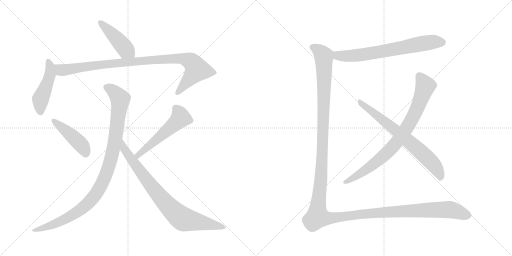
t = 0.00 s
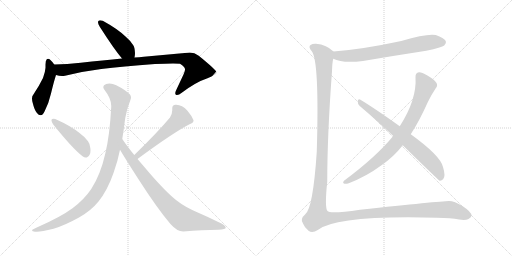
t = 1.93 s
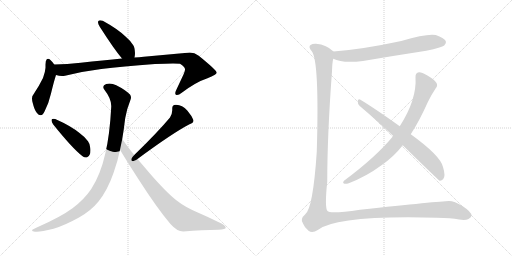
t = 3.86 s
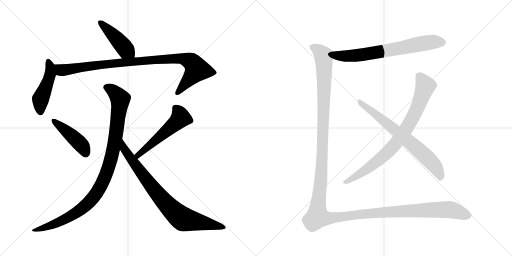
t = 5.80 s
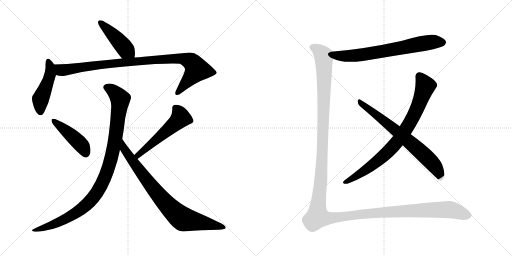
t = 7.73 s
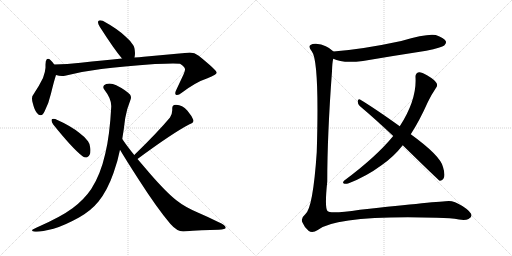
t = 9.66 s

The animated SVG that drew these frames (rendered in a browser with its animation timeline set to each time). Animation: 11 CSS @keyframes rules; one cycle of 9.66 s.

<svg version="1.1" viewBox="0 0 2048 1024" xmlns="http://www.w3.org/2000/svg">
  <g stroke="lightgray" stroke-dasharray="1,1" stroke-width="1" transform="scale(4, 4)">
    <line x1="0" y1="0" x2="256" y2="256"></line>
    <line x1="256" y1="0" x2="0" y2="256"></line>
    <line x1="128" y1="0" x2="128" y2="256"></line>
    <line x1="0" y1="128" x2="256" y2="128"></line>
    <line x1="256" y1="0" x2="512" y2="256"></line>
    <line x1="512" y1="0" x2="256" y2="256"></line>
    <line x1="384" y1="0" x2="384" y2="256"></line>
    <line x1="256" y1="128" x2="512" y2="128"></line>
  </g>
<g transform="scale(1, -1) translate(0, -850)">
   <style type="text/css">
    @keyframes keyframes0 {
      from {
       stroke: black;
       stroke-dashoffset: 444;
       stroke-width: 128;
       }
       59% {
       animation-timing-function: step-end;
       stroke: black;
       stroke-dashoffset: 0;
       stroke-width: 128;
       }
       to {
       stroke: black;
       stroke-width: 1024;
       }
       }
       #make-me-a-hanzi-animation-0 {
         animation: keyframes0 0.611328s both;
         animation-delay: 0.000000s;
         animation-timing-function: linear;
       }
    @keyframes keyframes1 {
      from {
       stroke: black;
       stroke-dashoffset: 469;
       stroke-width: 128;
       }
       60% {
       animation-timing-function: step-end;
       stroke: black;
       stroke-dashoffset: 0;
       stroke-width: 128;
       }
       to {
       stroke: black;
       stroke-width: 1024;
       }
       }
       #make-me-a-hanzi-animation-1 {
         animation: keyframes1 0.631673s both;
         animation-delay: 0.611328s;
         animation-timing-function: linear;
       }
    @keyframes keyframes2 {
      from {
       stroke: black;
       stroke-dashoffset: 971;
       stroke-width: 128;
       }
       76% {
       animation-timing-function: step-end;
       stroke: black;
       stroke-dashoffset: 0;
       stroke-width: 128;
       }
       to {
       stroke: black;
       stroke-width: 1024;
       }
       }
       #make-me-a-hanzi-animation-2 {
         animation: keyframes2 1.040202s both;
         animation-delay: 1.243001s;
         animation-timing-function: linear;
       }
    @keyframes keyframes3 {
      from {
       stroke: black;
       stroke-dashoffset: 444;
       stroke-width: 128;
       }
       59% {
       animation-timing-function: step-end;
       stroke: black;
       stroke-dashoffset: 0;
       stroke-width: 128;
       }
       to {
       stroke: black;
       stroke-width: 1024;
       }
       }
       #make-me-a-hanzi-animation-3 {
         animation: keyframes3 0.611328s both;
         animation-delay: 2.283203s;
         animation-timing-function: linear;
       }
    @keyframes keyframes4 {
      from {
       stroke: black;
       stroke-dashoffset: 534;
       stroke-width: 128;
       }
       63% {
       animation-timing-function: step-end;
       stroke: black;
       stroke-dashoffset: 0;
       stroke-width: 128;
       }
       to {
       stroke: black;
       stroke-width: 1024;
       }
       }
       #make-me-a-hanzi-animation-4 {
         animation: keyframes4 0.684570s both;
         animation-delay: 2.894531s;
         animation-timing-function: linear;
       }
    @keyframes keyframes5 {
      from {
       stroke: black;
       stroke-dashoffset: 1020;
       stroke-width: 128;
       }
       77% {
       animation-timing-function: step-end;
       stroke: black;
       stroke-dashoffset: 0;
       stroke-width: 128;
       }
       to {
       stroke: black;
       stroke-width: 1024;
       }
       }
       #make-me-a-hanzi-animation-5 {
         animation: keyframes5 1.080078s both;
         animation-delay: 3.579102s;
         animation-timing-function: linear;
       }
    @keyframes keyframes6 {
      from {
       stroke: black;
       stroke-dashoffset: 826;
       stroke-width: 128;
       }
       73% {
       animation-timing-function: step-end;
       stroke: black;
       stroke-dashoffset: 0;
       stroke-width: 128;
       }
       to {
       stroke: black;
       stroke-width: 1024;
       }
       }
       #make-me-a-hanzi-animation-6 {
         animation: keyframes6 0.922201s both;
         animation-delay: 4.659180s;
         animation-timing-function: linear;
       }
    @keyframes keyframes7 {
      from {
       stroke: black;
       stroke-dashoffset: 692;
       stroke-width: 128;
       }
       69% {
       animation-timing-function: step-end;
       stroke: black;
       stroke-dashoffset: 0;
       stroke-width: 128;
       }
       to {
       stroke: black;
       stroke-width: 1024;
       }
       }
       #make-me-a-hanzi-animation-7 {
         animation: keyframes7 0.813151s both;
         animation-delay: 5.581380s;
         animation-timing-function: linear;
       }
    @keyframes keyframes8 {
      from {
       stroke: black;
       stroke-dashoffset: 818;
       stroke-width: 128;
       }
       73% {
       animation-timing-function: step-end;
       stroke: black;
       stroke-dashoffset: 0;
       stroke-width: 128;
       }
       to {
       stroke: black;
       stroke-width: 1024;
       }
       }
       #make-me-a-hanzi-animation-8 {
         animation: keyframes8 0.915690s both;
         animation-delay: 6.394531s;
         animation-timing-function: linear;
       }
    @keyframes keyframes9 {
      from {
       stroke: black;
       stroke-dashoffset: 707;
       stroke-width: 128;
       }
       70% {
       animation-timing-function: step-end;
       stroke: black;
       stroke-dashoffset: 0;
       stroke-width: 128;
       }
       to {
       stroke: black;
       stroke-width: 1024;
       }
       }
       #make-me-a-hanzi-animation-9 {
         animation: keyframes9 0.825358s both;
         animation-delay: 7.310221s;
         animation-timing-function: linear;
       }
    @keyframes keyframes10 {
      from {
       stroke: black;
       stroke-dashoffset: 1565;
       stroke-width: 128;
       }
       84% {
       animation-timing-function: step-end;
       stroke: black;
       stroke-dashoffset: 0;
       stroke-width: 128;
       }
       to {
       stroke: black;
       stroke-width: 1024;
       }
       }
       #make-me-a-hanzi-animation-10 {
         animation: keyframes10 1.523600s both;
         animation-delay: 8.135579s;
         animation-timing-function: linear;
       }
</style>
<path d="M 538 620 Q 540 629 540 638 Q 539 660 533 669 Q 523 686 502 704 Q 471 734 411 767 Q 405 769 401 769 Q 395 769 393 765 Q 392 764 392 761 Q 392 755 399 743 Q 455 655 488 616 C 507 593 533 590 538 620 Z" fill="lightgray"></path> 
<path d="M 217 592 Q 201 615 192 615 Q 189 615 187 613 Q 182 608 182 592 L 182 579 Q 181 562 172 538 Q 157 507 133 471 Q 128 466 128 456 Q 128 448 131 438 Q 137 412 147 399 Q 155 389 162 389 Q 172 389 179 406 Q 195 437 204 476 Q 215 522 224 550 C 231 573 231 573 217 592 Z" fill="lightgray"></path> 
<path d="M 224 550 Q 236 546 248 546 Q 254 546 260 547 Q 332 565 405 574 Q 488 585 620 594 Q 666 596 692 596 Q 712 596 720 595 Q 740 582 740 573 L 740 571 Q 740 567 734 552 L 704 488 Q 701 481 701 477 Q 701 473 704 471 Q 706 470 708 470 Q 716 470 727 479 Q 784 522 830 537 Q 867 551 867 560 Q 865 570 795 627 Q 778 640 759 640 Q 755 640 750 639 L 575 623 Q 556 621 538 620 L 488 616 Q 414 609 323 599 Q 268 593 217 592 C 187 591 194 555 224 550 Z" fill="lightgray"></path> 
<path d="M 206 371 L 206 368 Q 206 362 213 352 Q 290 256 329 226 Q 337 220 343 220 Q 347 220 350 222 Q 362 228 362 249 Q 362 254 361 259 Q 358 278 352 285 Q 340 302 318 318 Q 284 346 221 374 Q 217 375 214 375 Q 208 375 206 371 Z" fill="lightgray"></path> 
<path d="M 758 353 Q 774 359 774 367 L 774 369 Q 767 387 749 408 Q 729 430 705 431 L 702 431 Q 689 431 689 417 L 689 409 Q 689 395 680 380 Q 630 320 537 230 C 515 209 526 196 550 214 Q 689 317 758 353 Z" fill="lightgray"></path> 
<path d="M 489 294 Q 492 314 495 332 Q 498 357 501 378 Q 507 414 522 451 Q 524 456 524 460 Q 524 467 520 472 Q 501 491 465 509 Q 451 516 438 516 Q 431 516 425 514 Q 413 510 413 502 Q 413 496 419 489 Q 445 456 445 426 L 445 424 Q 439 308 421 235 Q 402 151 365 94 Q 336 51 290 17 Q 243 -18 147 -60 Q 132 -67 128 -70 L 128 -71 Q 128 -75 140 -77 L 147 -77 Q 167 -77 214 -65 Q 256 -53 316 -20 Q 364 7 394 44 Q 430 89 454 158 Q 471 205 480 251 L 489 294 Z" fill="lightgray"></path> 
<path d="M 537 230 Q 507 267 489 294 C 472 319 465 277 480 251 Q 503 212 554 133 Q 627 19 681 -45 Q 708 -76 733 -76 Q 810 -70 874 -69 Q 903 -67 903 -61 Q 903 -51 873 -38 Q 833 -18 791 0 Q 738 23 708 47 Q 667 78 597 159 L 550 214 L 537 230 Z" fill="lightgray"></path> 
<path d="M 1333 615 Q 1369 596 1452 606 Q 1575 627 1705 647 Q 1768 660 1777 668 Q 1787 677 1783 686 Q 1776 699 1743 710 Q 1709 717 1605 686 Q 1452 653 1334 644 C 1304 642 1305 627 1333 615 Z" fill="lightgray"></path> 
<path d="M 1643 313 Q 1677 365 1711 441 Q 1724 469 1743 497 Q 1752 507 1746 518 Q 1740 530 1708 549 Q 1686 562 1676 561 Q 1661 558 1662 542 Q 1668 452 1599 345 L 1573 306 Q 1504 222 1376 127 Q 1369 120 1375 116 Q 1382 113 1395 117 Q 1465 144 1526 189 Q 1575 223 1611 269 L 1643 313 Z" fill="lightgray"></path> 
<path d="M 1611 269 Q 1755 128 1759 127 Q 1766 126 1773 134 Q 1783 146 1772 182 Q 1762 227 1643 313 L 1599 345 Q 1497 418 1440 452 Q 1433 456 1431 446 Q 1430 434 1439 426 Q 1503 372 1573 306 L 1611 269 Z" fill="lightgray"></path> 
<path d="M 1334 644 Q 1307 671 1264 675 Q 1251 676 1242 670 Q 1232 663 1247 645 Q 1278 606 1267 242 Q 1252 17 1221 -7 Q 1199 -26 1212 -44 Q 1218 -60 1234 -73 Q 1249 -85 1271 -70 Q 1349 -10 1747 -21 Q 1805 -22 1836 -28 Q 1861 -32 1874 -26 Q 1886 -19 1886 -12 Q 1885 3 1851 25 Q 1817 46 1796 46 Q 1756 45 1440 11 Q 1319 -7 1310 6 Q 1298 18 1309 124 Q 1309 308 1328 565 Q 1329 601 1333 615 C 1336 643 1336 643 1334 644 Z" fill="lightgray"></path> 
      <clipPath id="make-me-a-hanzi-clip-0">
      <path d="M 538 620 Q 540 629 540 638 Q 539 660 533 669 Q 523 686 502 704 Q 471 734 411 767 Q 405 769 401 769 Q 395 769 393 765 Q 392 764 392 761 Q 392 755 399 743 Q 455 655 488 616 C 507 593 533 590 538 620 Z" fill="lightgray"></path>
      </clipPath>
      <path clip-path="url(#make-me-a-hanzi-clip-0)" d="M 400 761 L 531 626 " fill="none" id="make-me-a-hanzi-animation-0" stroke-dasharray="316 632" stroke-linecap="round"></path>

      <clipPath id="make-me-a-hanzi-clip-1">
      <path d="M 217 592 Q 201 615 192 615 Q 189 615 187 613 Q 182 608 182 592 L 182 579 Q 181 562 172 538 Q 157 507 133 471 Q 128 466 128 456 Q 128 448 131 438 Q 137 412 147 399 Q 155 389 162 389 Q 172 389 179 406 Q 195 437 204 476 Q 215 522 224 550 C 231 573 231 573 217 592 Z" fill="lightgray"></path>
      </clipPath>
      <path clip-path="url(#make-me-a-hanzi-clip-1)" d="M 193 606 L 201 582 L 200 551 L 162 450 L 162 401 " fill="none" id="make-me-a-hanzi-animation-1" stroke-dasharray="341 682" stroke-linecap="round"></path>

      <clipPath id="make-me-a-hanzi-clip-2">
      <path d="M 224 550 Q 236 546 248 546 Q 254 546 260 547 Q 332 565 405 574 Q 488 585 620 594 Q 666 596 692 596 Q 712 596 720 595 Q 740 582 740 573 L 740 571 Q 740 567 734 552 L 704 488 Q 701 481 701 477 Q 701 473 704 471 Q 706 470 708 470 Q 716 470 727 479 Q 784 522 830 537 Q 867 551 867 560 Q 865 570 795 627 Q 778 640 759 640 Q 755 640 750 639 L 575 623 Q 556 621 538 620 L 488 616 Q 414 609 323 599 Q 268 593 217 592 C 187 591 194 555 224 550 Z" fill="lightgray"></path>
      </clipPath>
      <path clip-path="url(#make-me-a-hanzi-clip-2)" d="M 224 586 L 245 569 L 262 570 L 469 599 L 728 616 L 765 603 L 788 572 L 708 477 " fill="none" id="make-me-a-hanzi-animation-2" stroke-dasharray="843 1686" stroke-linecap="round"></path>

      <clipPath id="make-me-a-hanzi-clip-3">
      <path d="M 206 371 L 206 368 Q 206 362 213 352 Q 290 256 329 226 Q 337 220 343 220 Q 347 220 350 222 Q 362 228 362 249 Q 362 254 361 259 Q 358 278 352 285 Q 340 302 318 318 Q 284 346 221 374 Q 217 375 214 375 Q 208 375 206 371 Z" fill="lightgray"></path>
      </clipPath>
      <path clip-path="url(#make-me-a-hanzi-clip-3)" d="M 212 370 L 324 272 L 342 237 " fill="none" id="make-me-a-hanzi-animation-3" stroke-dasharray="316 632" stroke-linecap="round"></path>

      <clipPath id="make-me-a-hanzi-clip-4">
      <path d="M 758 353 Q 774 359 774 367 L 774 369 Q 767 387 749 408 Q 729 430 705 431 L 702 431 Q 689 431 689 417 L 689 409 Q 689 395 680 380 Q 630 320 537 230 C 515 209 526 196 550 214 Q 689 317 758 353 Z" fill="lightgray"></path>
      </clipPath>
      <path clip-path="url(#make-me-a-hanzi-clip-4)" d="M 701 419 L 714 404 L 723 379 L 584 255 L 554 230 L 548 232 " fill="none" id="make-me-a-hanzi-animation-4" stroke-dasharray="406 812" stroke-linecap="round"></path>

      <clipPath id="make-me-a-hanzi-clip-5">
      <path d="M 489 294 Q 492 314 495 332 Q 498 357 501 378 Q 507 414 522 451 Q 524 456 524 460 Q 524 467 520 472 Q 501 491 465 509 Q 451 516 438 516 Q 431 516 425 514 Q 413 510 413 502 Q 413 496 419 489 Q 445 456 445 426 L 445 424 Q 439 308 421 235 Q 402 151 365 94 Q 336 51 290 17 Q 243 -18 147 -60 Q 132 -67 128 -70 L 128 -71 Q 128 -75 140 -77 L 147 -77 Q 167 -77 214 -65 Q 256 -53 316 -20 Q 364 7 394 44 Q 430 89 454 158 Q 471 205 480 251 L 489 294 Z" fill="lightgray"></path>
      </clipPath>
      <path clip-path="url(#make-me-a-hanzi-clip-5)" d="M 427 500 L 450 489 L 481 454 L 465 318 L 447 225 L 404 107 L 370 56 L 298 -6 L 202 -53 L 133 -70 " fill="none" id="make-me-a-hanzi-animation-5" stroke-dasharray="892 1784" stroke-linecap="round"></path>

      <clipPath id="make-me-a-hanzi-clip-6">
      <path d="M 537 230 Q 507 267 489 294 C 472 319 465 277 480 251 Q 503 212 554 133 Q 627 19 681 -45 Q 708 -76 733 -76 Q 810 -70 874 -69 Q 903 -67 903 -61 Q 903 -51 873 -38 Q 833 -18 791 0 Q 738 23 708 47 Q 667 78 597 159 L 550 214 L 537 230 Z" fill="lightgray"></path>
      </clipPath>
      <path clip-path="url(#make-me-a-hanzi-clip-6)" d="M 488 287 L 496 255 L 602 109 L 684 14 L 721 -19 L 755 -32 L 897 -60 " fill="none" id="make-me-a-hanzi-animation-6" stroke-dasharray="698 1396" stroke-linecap="round"></path>

      <clipPath id="make-me-a-hanzi-clip-7">
      <path d="M 1333 615 Q 1369 596 1452 606 Q 1575 627 1705 647 Q 1768 660 1777 668 Q 1787 677 1783 686 Q 1776 699 1743 710 Q 1709 717 1605 686 Q 1452 653 1334 644 C 1304 642 1305 627 1333 615 Z" fill="lightgray"></path>
      </clipPath>
      <path clip-path="url(#make-me-a-hanzi-clip-7)" d="M 1341 636 L 1352 627 L 1421 627 L 1681 675 L 1735 683 L 1769 681 " fill="none" id="make-me-a-hanzi-animation-7" stroke-dasharray="564 1128" stroke-linecap="round"></path>

      <clipPath id="make-me-a-hanzi-clip-8">
      <path d="M 1643 313 Q 1677 365 1711 441 Q 1724 469 1743 497 Q 1752 507 1746 518 Q 1740 530 1708 549 Q 1686 562 1676 561 Q 1661 558 1662 542 Q 1668 452 1599 345 L 1573 306 Q 1504 222 1376 127 Q 1369 120 1375 116 Q 1382 113 1395 117 Q 1465 144 1526 189 Q 1575 223 1611 269 L 1643 313 Z" fill="lightgray"></path>
      </clipPath>
      <path clip-path="url(#make-me-a-hanzi-clip-8)" d="M 1678 545 L 1697 516 L 1700 500 L 1650 378 L 1602 301 L 1549 240 L 1484 185 L 1380 121 " fill="none" id="make-me-a-hanzi-animation-8" stroke-dasharray="690 1380" stroke-linecap="round"></path>

      <clipPath id="make-me-a-hanzi-clip-9">
      <path d="M 1611 269 Q 1755 128 1759 127 Q 1766 126 1773 134 Q 1783 146 1772 182 Q 1762 227 1643 313 L 1599 345 Q 1497 418 1440 452 Q 1433 456 1431 446 Q 1430 434 1439 426 Q 1503 372 1573 306 L 1611 269 Z" fill="lightgray"></path>
      </clipPath>
      <path clip-path="url(#make-me-a-hanzi-clip-9)" d="M 1440 442 L 1578 334 L 1696 231 L 1745 178 L 1764 135 " fill="none" id="make-me-a-hanzi-animation-9" stroke-dasharray="579 1158" stroke-linecap="round"></path>

      <clipPath id="make-me-a-hanzi-clip-10">
      <path d="M 1334 644 Q 1307 671 1264 675 Q 1251 676 1242 670 Q 1232 663 1247 645 Q 1278 606 1267 242 Q 1252 17 1221 -7 Q 1199 -26 1212 -44 Q 1218 -60 1234 -73 Q 1249 -85 1271 -70 Q 1349 -10 1747 -21 Q 1805 -22 1836 -28 Q 1861 -32 1874 -26 Q 1886 -19 1886 -12 Q 1885 3 1851 25 Q 1817 46 1796 46 Q 1756 45 1440 11 Q 1319 -7 1310 6 Q 1298 18 1309 124 Q 1309 308 1328 565 Q 1329 601 1333 615 C 1336 643 1336 643 1334 644 Z" fill="lightgray"></path>
      </clipPath>
      <path clip-path="url(#make-me-a-hanzi-clip-10)" d="M 1252 661 L 1280 643 L 1296 619 L 1287 185 L 1270 -17 L 1313 -23 L 1482 -2 L 1786 12 L 1875 -11 " fill="none" id="make-me-a-hanzi-animation-10" stroke-dasharray="1437 2874" stroke-linecap="round"></path>

</g>
</svg>
